Photos from the image-classification dataset "gemstone" in the GitHub repository minh-me/train-model. Its 87 classes are: alexandrite, almandine, amazonite, amber, amethyst, ametrine, andalusite, andradite, aquamarine, green aventurine, yellow aventurine, benitoite, golden beryl, bixbite, bloodstone, blue lace agate, carnelian, cats eye, chalcedony, blue chalcedony, chrome diopside, chrysoberyl, chrysocolla, chrysoprase, citrine, coral, danburite, diamond, diaspore, dumortierite, emerald, fluorite, red garnet, goshenite, grossular, hessonite, hiddenite, iolite, jade, jasper, kunzite, kyanite, labradorite, lapis lazuli, larimar, malachite, moonstone, morganite, black onyx, green onyx, red onyx, opal, pearl, peridot, prehnite, pyrite, pyrope, beer quartz, lemon quartz, rose quartz, rutilated quartz, smoky quartz, rhodochrosite, rhodolite, rhodonite, ruby, blue sapphire, pink sapphire, purple sapphire, yellow sapphire, scapolite, serpentine, sodalite, spessartite, sphene, spinel, spodumene, sunstone, tanzanite, tigers eye, topaz, tourmaline, tsavorite, turquoise, variscite, zircon, zoisite.

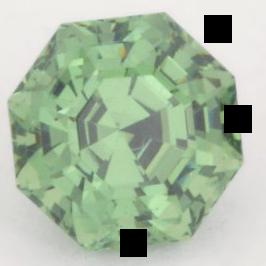
Label: andradite

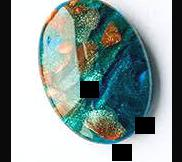
Label: chrysocolla

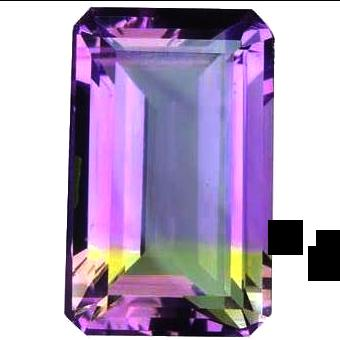
Label: ametrine

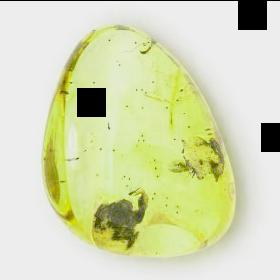
Label: amber

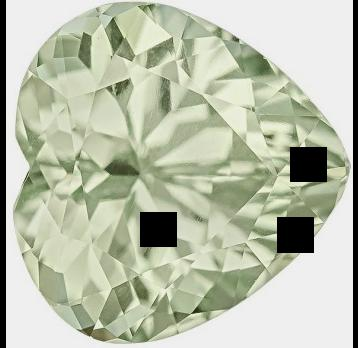
Label: grossular

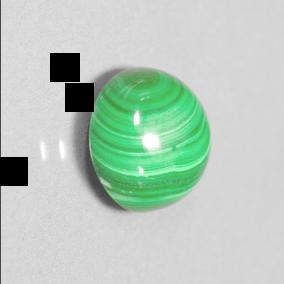
Label: malachite
